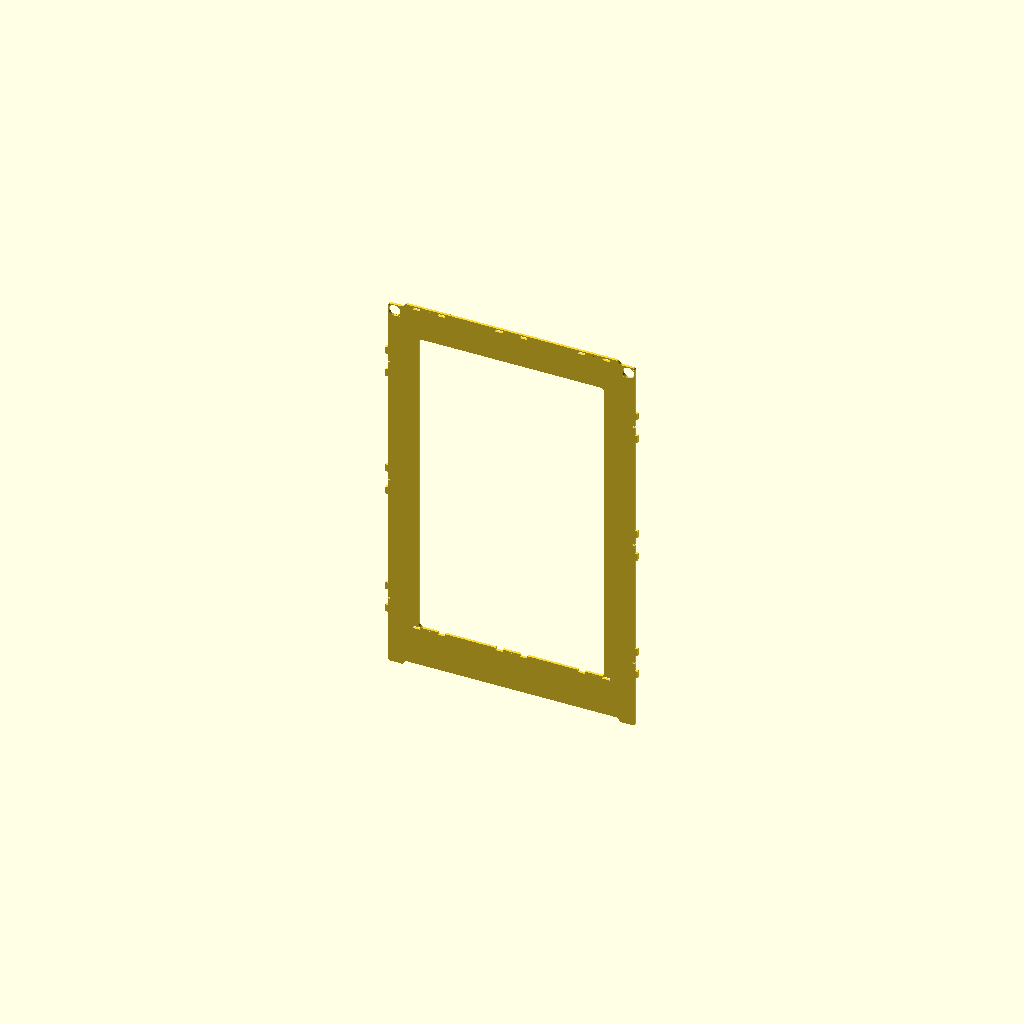
Cell 1: rendered with the file's own defaults.
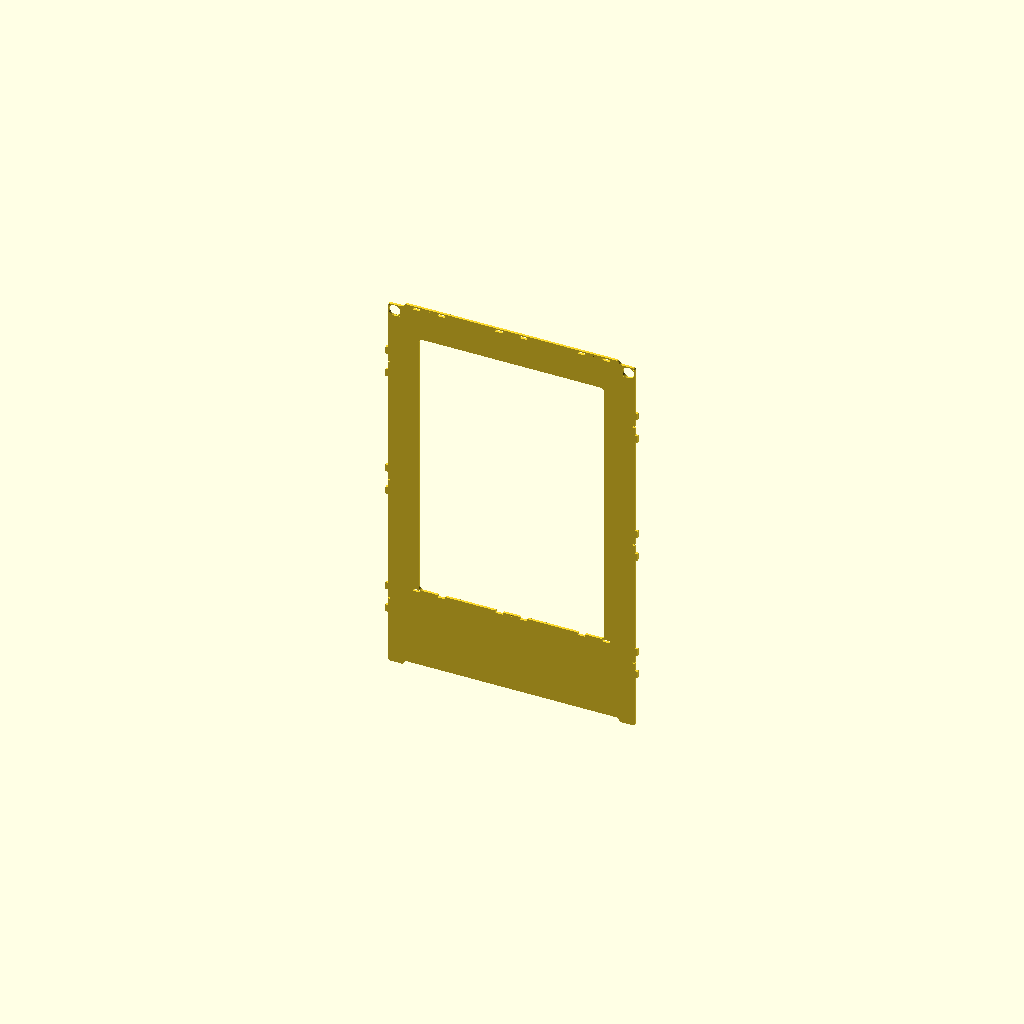
Cell 2 — Y set to 1200, the other parameters unchanged.
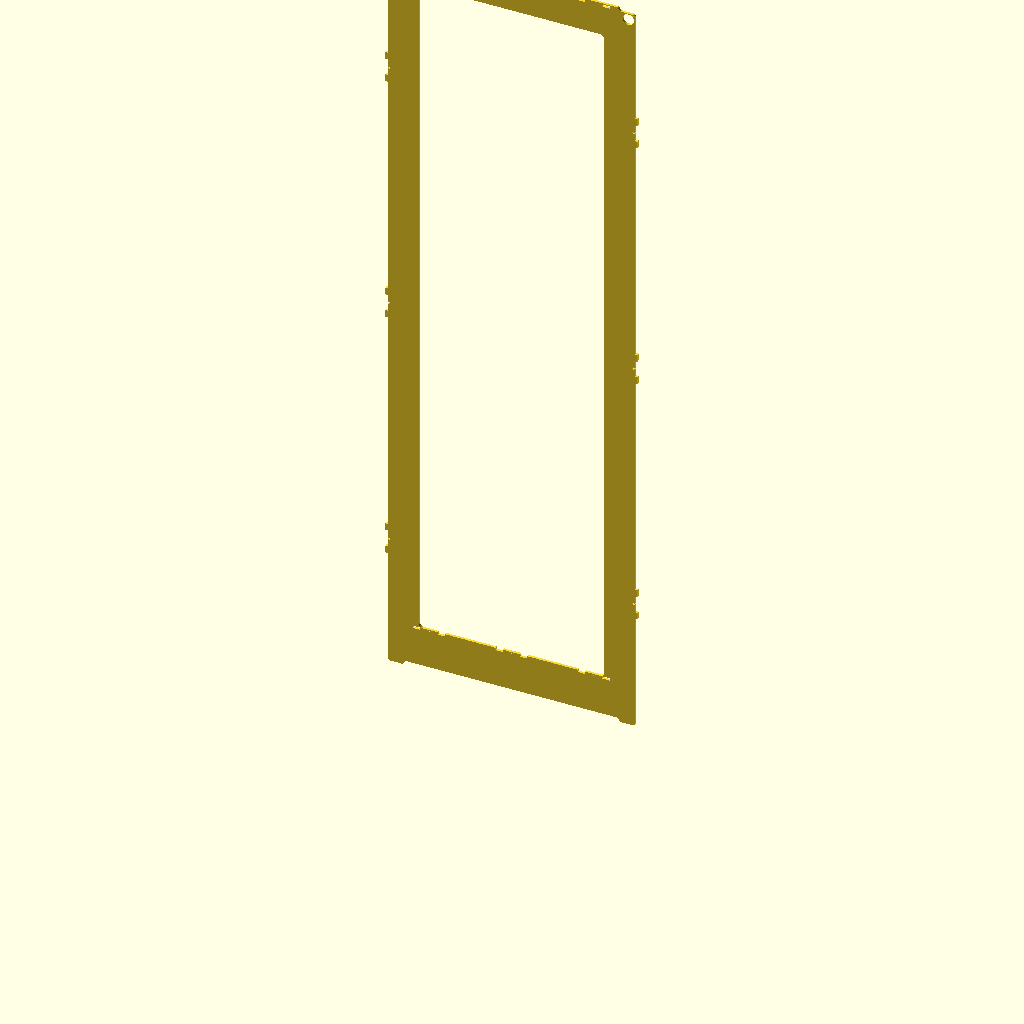
Cell 3: Z = 1900 (everything else at default).
All cells are drawn from one camera (rotation 55°, 0°, 25°, orthographic, colour scheme Cornfield), so only the parameter changes between them.
Source of the model, printer1.scad:
//printer1.scad 3D printer with parallel X and Y axes. The Built platform is cantilevered and moved along the Z-axis in the back.
/* copyright 2013 Jelle Boomstra, jelle@protospace.nl*/
/* All the creative works in this distribution are licensed to you under the terms of the GNU AFFERO GENERAL PUBLIC LICENSE. */
/* Details can be found in the file 'LICENSE'.*/

use <nema17.scad> ;
use <tSlotsAndTabs.scad>;

/* 
dimensions of LMK type linear bearings, from: 
http://www.cyrus-linear.com/product-detail.php?id=18&lang=en

PCD is the dimension we need in this case.

model No.	main size	main dimensios	
			dr	D	L	Df	K	t	P.C.D	d1	d2	h	

LMK-06-LUU 	6 	12 	35 	28 	22 	5 	20 	3.5	6 	3.1 	
LMK-08-LUU 	8 	15 	45 	32 	25 	5 	24 	3.5	6 	3.1 	
LMK-10-LUU 	10 	19 	55 	40 	30 	6 	29 	4.5	7.5	4.1 	
LMK-12-LUU 	12 	21 	57 	42 	32 	6 	32 	4.5	7.5	4.1 	
LMK-13-LUU 	13 	23 	61 	43 	34 	6 	33 	4.5	7.5	4.1 	
LMK-16-LUU 	16 	28 	70 	48 	37 	6 	38 	4.5	7.5	4.1 	
LMK-20-LUU 	20 	32 	80 	54 	42 	8 	43 	5.5	9	5.1 	
	
 */
 /*the dimensions of the sintered bronze bushing used on UM are ID 8mm, OD 11mm and lenght 30mm */
 

X=600;
Y=600;
Z=950;
Rx=6;
Ry=6;
Rz=8;
tol=0.150;
thickness=6;
thickness2=4;
bevel=10;
rimFront=X/8;
rimBack=max(X/6, 42);
//rimTop=Y/8;
rimTop=rimFront;
rimBottom=max(Y/6,39 + 2*thickness); 
Rbearing=14;
RboltHead=3;
Rbolt=1.5;
nutWidth=5.5; //-tol? Width of M3 nut between flats
nutThickness=2.4; //-tol?
tSlotWidth=3;
tSlotLength=10;

//AxisOffset=Rbearing + RboltHead + 2;
AxisOffset= max ((11/2 + 1 + 2), Rbearing + 2); //bushing outer diameter + wall thickness of its holder + margin
ZaxisOffset=32/2 + 1; //how far should the Z-axis be from the side. Also used to calculate clearance for the back X axis.
ZaxisSpread=150; //how far apart are the two Z-axis rails?
AxisOffsetBack=AxisOffset + Rz + ZaxisOffset + 1;
AxisPlaneDistance=18;

shortBelt=80;

//fancy UM-like feet
footHeight=10;
footWidth=48;
footRadius=5;


//derived from above:
windowFrontX = X - rimFront -rimFront - bevel- bevel;
windowFrontY = Z - rimTop -rimBottom - bevel - bevel;
windowSideX = Y - rimBack - rimFront - bevel -bevel;
windowSideY = Z - rimTop -rimBottom - bevel - bevel;
windowTopX = X - 2* AxisOffset - 2*Rx - 2*bevel ;
windowTopY = Y - AxisOffset -AxisOffsetBack - 2*Ry - 2*bevel;

ZaxisLenght=Z-rimBottom-3*thickness;

module bearingAssembly(bx, by, bz, rot=[0,0,0], holesOnly=0)
{
	

	if (holesOnly == 1)
	{
		translate([bx,by, bz]) rotate(rot)
		{
			cylinder(r=Rbearing, h= thickness + 2* tol,$fn=36);
			for (i=[-1,1])
					translate([i* (Rbearing + Rbolt + 1),0,0])
						cylinder(r=Rbolt, h= thickness + 2*tol, $fn=18);
				
		}	
	}
	else
	{
		translate([bx,by, bz]) rotate(rot)
		{
			translate([0,0,thickness-tol])
				hull()
				{
					cylinder(r=Rbearing + 1, h= thickness2,$fn=36);
					for (i=[-1,1])
							translate([i* (Rbearing + Rbolt + 1 ),0,0])
								cylinder(r=RboltHead, h= thickness2, $fn=36);
				}
			translate([0,0,-thickness+tol])
				difference()
				{
					hull()
					{
						cylinder(r=Rbearing + 1, h= thickness2,$fn=36);
						for (i=[-1,1])
								translate([i* (Rbearing + Rbolt + 1),0,0])
									cylinder(r=RboltHead, h= thickness2, $fn=36);
					}
					cylinder(r=Rx, h=thickness + 2*tol, $fn=36);
				}	
		}
	}

}
module ZAxisCover(bx, by, bz, rot=[0,0,0], holesOnly=0)
{
	ZCoverBoltSpacing=30;
	if (holesOnly == 1)
	{
		translate([bx,by, bz]) rotate(rot)
		{
			cylinder(r=Rz, h= thickness + 2* tol,$fn=36);
			for (i=[-1,1])
					translate([i* ZCoverBoltSpacing/2,0,0])
						cylinder(r=Rbolt, h= thickness + 2*tol, $fn=18);
				
		}	
	}
	else
	{
		translate([bx,by, bz]) rotate(rot)
		{
			translate([0,0,thickness-tol])
				hull()
				{
					cylinder(r=Rz + 1, h= thickness2,$fn=36);
					for (i=[-1,1])
							translate([i* ZCoverBoltSpacing/2,0,0])
								cylinder(r=Rz +1, h= thickness2, $fn=36);
				}
			translate([0,0,-thickness+tol])
				difference()
				{
					hull()
					{
						cylinder(r=Rz + 1, h= thickness2,$fn=36);
						for (i=[-1,1])
								translate([i* ZCoverBoltSpacing/2,0,0])
									cylinder(r=Rz + 1, h= thickness2, $fn=36);
					}
					cylinder(r=Rx, h=thickness + 2*tol, $fn=36);
				}	
		}
	}
}	

module tSlotsnTabs(tab, tslot, add=true)
{
	echo ("tab , tSlot:" , tab, tslot);
	tSlotsAndTabs([0,0,0], X, [0,0,0], 3, tab, tslot, add);
	tSlotsAndTabs([X,0,0], Y,[0,0,90], 3, tab, tslot, add);
	tSlotsAndTabs([X,Y,0], X, [0,0,180], 3, tab, tslot, add);
	tSlotsAndTabs([0,Y,0], Y, [0,0,-90], 3, tab, tslot, add);
}
module fancyFeet(startC=[0,0,0], length=X, rotation=[0,0,0], add=true)
{
	/// startC: top-left-front corner of feet. The cutout (add==false) wil go footHeight higher.
	translate(startC)
		rotate(rotation)
			{
				if (add==true) 
					oneFoot();	
				else 
					negativeFoot();
				translate([length, thickness,0])
					rotate([0,0,180])
						if (add == true) 
							oneFoot();
						else
							negativeFoot();
			}
		
}
module oneFoot()
{
	render() union()
	{
		hull()
		{
			translate([0,0,-tol]) cube([footWidth -footRadius,thickness,tol]);
			translate([footRadius,0,-footRadius]) rotate([-90,0,0])
				cylinder(r=footRadius, h=thickness, $fn=36);
			translate([footWidth-3*footRadius,0,-footRadius]) rotate([-90,0,0])
				cylinder(r=footRadius, h=thickness, $fn=36);	
		}
		difference()
		{
			translate([0,0,-footRadius/1.5]) cube([footWidth,thickness,footRadius/1.5]);
			translate([footWidth,-tol,-footRadius*2]) rotate([-90,0,0])
				cylinder(r=footRadius*2, h=thickness + 2*tol, $fn=72);

		}
	}
}
module negativeFoot()
{
	render() translate([0,0,footHeight]) union()
	{
		translate([-tol,-tol,0]) oneFoot();
		translate([-tol,tol,0]) oneFoot();
		
		difference()
		{
			translate([-tol,-tol,-1.5*footHeight]) cube([footRadius,thickness + 2*tol ,1.5*footHeight]);
			translate([footRadius,-1.5*tol,-1.5*footHeight]) rotate([-90,0,0])
				cylinder(r=footRadius, h=thickness + 3*tol, $fn=72);

		}
	}
}
module Xmot(mountingHoles=false)
{
	translate([X-21, Y -17  ,Z-AxisOffset-shortBelt])
		rotate([-90,0,0])
			{
				if (!mountingHoles)
				{
					nema17(); //note that the motor is positioned around its axis and front face.
					// translate([0,0,17])
						// import("mySpecialSpiderCoupling-Bottom.stl");
				} 
				else 
				{
					nema17MountingSlots(40);
				}	

			}	
}
module Ymot(mountingHoles=false)
{
	translate([17, Y -21  ,Z-AxisOffset-shortBelt-AxisPlaneDistance])
		rotate([-90,0,90])
			{
				if (!mountingHoles)
				{
					nema17(); //note that the motor is positioned around its axis and front face.
					// translate([0,0,17])
						// import("mySpecialSpiderCoupling-Bottom.stl");
				} 
				else 
				{
					nema17MountingSlots(40);
				}	

			}	
}

module Xaxes()
{
	translate([0,Y-AxisOffsetBack,Z-(AxisOffset+AxisPlaneDistance)])
		rotate([0, 90, 0])
			cylinder(r=Rx, h=X, $fn=36);
	translate([0,AxisOffset,Z-(AxisOffset+AxisPlaneDistance)])
		rotate([0, 90, 0])
			cylinder(r=Rx, h=X, $fn=36);		
}
module Yaxes()
{
	translate([X-AxisOffset,0,Z-AxisOffset])
		rotate([-90, 0, 0])
			cylinder(r=Ry, h=Y, $fn=36);
	translate([AxisOffset,0,Z-AxisOffset])
		rotate([-90, 0, 0])
			cylinder(r=Ry, h=Y, $fn=36);		
}
module Zaxes()
{
	translate([X/2 - ZaxisSpread/2 ,Y - ZaxisOffset ,0])
		rotate([0, 0, 0])
			cylinder(r=Rz, h=Z, $fn=36);
	translate([X/2 + ZaxisSpread/2 ,Y - ZaxisOffset, 0])
		rotate([0, 0, 0])
			cylinder(r=Rz, h=Z, $fn=36);	
}

module frontPanel(add=true)
{
	render()
	{
		difference()
		{
			translate([0,-thickness,0]) union()
			{
				cube([X, thickness, Z + thickness *1.5]);
				// bearingAssembly(AxisOffset, thickness + tol, Z-AxisOffset, [90,45,0], 0);
				// bearingAssembly(X-AxisOffset, thickness + tol , Z-AxisOffset , [90,-45,0], 0);
				tSlotsAndTabs([0,0,0], Z , [0,-90,-90], 3, true, !add, add);
				tSlotsAndTabs([X,thickness,0], Z, [-90,-90,180], 3, true, !add, add);
				fancyFeet([0,0,tol], X , [0,0,0], true);
			}	
			//cut out window
			translate([rimFront+bevel, -thickness/2,rimBottom+bevel])
			{	
				minkowski()
				{
					
					rotate([90,0,0]) cylinder(r=bevel, h= thickness, $fn=36);
					cube([windowFrontX, 2* thickness, windowFrontY], center=false);
				}
			}
			//bearing holes
			bearingAssembly(AxisOffset, tol, Z-AxisOffset, [90,45,0], 1);
			bearingAssembly(X-AxisOffset, tol, Z-AxisOffset , [90,-45,0], 1);
			
			tSlotsAndTabs([0,-thickness,0], Z , [0,-90,-90], 3, false,add, add);
			tSlotsAndTabs([X+tol,0,0], Z, [-90,-90,180], 3, false, add, add);
			topPanel(false);
			bottomPanel(false);
			//translate([0,0,Z]) tabsTopPanel();
			fancyFeet([0,-thickness,Z], X , [0,0,0], false);
			
		}	
	}	
}
module backPanel(add=true)
{
	{
		render() difference()
		{
				translate([X,Y + thickness,0])
					rotate([0,0,180]) 
						union()
							{
								cube([X, thickness, Z + thickness *1.5]);
								//%bearingAssembly(AxisOffset, thickness + tol, Z-AxisOffset, [90,45,0], 0);
								//%bearingAssembly(X-AxisOffset, thickness + tol, Z-AxisOffset , [90,-45,0], 0);
								// tabs([0,thickness ,0], Z , [0,-90,90], 3); //left
								// tabs([X,0,0], Z, [-90,-90,0], 3); //right
								tSlotsAndTabs([0,0,0], Z , [0,-90,-90], 3, true, !add, add);
								tSlotsAndTabs([X,thickness,0], Z, [-90,-90,180], 3, true, !add, add);
								fancyFeet([0,0,tol], X , [0,0,0], add=true);
							}	
			
			//bearing holes
			bearingAssembly(AxisOffset, Y+thickness + tol, Z-AxisOffset, [90,45,0], 1);
			bearingAssembly(X-AxisOffset, Y+thickness + tol, Z-AxisOffset , [90,-45,0], 1);
			topPanel(false);
			bottomPanel(false);
			tSlotsAndTabs([0,0,0], Z , [0,-90,-90], 3, false, add, add);
			tSlotsAndTabs([X,thickness,0], Z, [-90,-90,180], 3, false, add, add);
			Xmot(mountingHoles=true);
			fancyFeet([0,Y,Z], X , [0,0,0], add=false);
		}	
	}	
}

module leftPanel()
{
	render()
	rotate([0,0,0 ])
	{
		difference()
		{
			translate([-thickness,0,0]) union()
			{
				translate([0,-1.5*thickness,0])cube([thickness,Y + 3* thickness,Z + 1.5*thickness]);
				// %bearingAssembly(-tol, Y-AxisOffsetBack, Z-(AxisOffset+AxisPlaneDistance),[90,45,90], 0);
				// %bearingAssembly(-tol, AxisOffset, Z-(AxisOffset+AxisPlaneDistance),[90,-45,90] , 0);
				fancyFeet([thickness,-1.5*thickness,tol], Y+3*thickness, [0,0,90], add=true);
			}	
			//cut out window
			//translate([rimBack+bevel,rimBottom+bevel, -tol])
			translate([-1.5*thickness,rimFront + bevel ,rimBottom+bevel])
			{	
				minkowski()
				{
					
					rotate([0,90,0]) cylinder(r=bevel, h= thickness, $fn=36);
					cube([2* thickness, windowSideX, windowFrontY, ], center=false);
				}
			}
			//bearing holes
			bearingAssembly(-thickness-tol, Y-AxisOffsetBack, Z-(AxisOffset+AxisPlaneDistance),[90,45,90], 1);
			bearingAssembly(-thickness-tol, AxisOffset, Z-(AxisOffset+AxisPlaneDistance),[90,-45,90] , 1);
			topPanel(false);
			bottomPanel(false);
			frontPanel(false);
			backPanel(false);
			Ymot(mountingHoles=true);
			fancyFeet([0,-1.5*thickness,Z], Y+3*thickness, [0,0,90], add=false);
			
		}	
	}	
}
module rightPanel()
{
	// translate([X,0,0])
	// rotate([0,0,0])
	render()
	{
		difference()
		{
			translate([X,0,0]) union()
			{
				translate([0,-1.5 * thickness,0]) cube([thickness,Y + 3* thickness,Z + 1.5*thickness]);
				// bearingAssembly(-tol, AxisOffset, Z-(AxisOffset+AxisPlaneDistance) ,[90,-45,90] , 0);
				// bearingAssembly(-tol, Y-AxisOffsetBack, Z-(AxisOffset+AxisPlaneDistance), [90,45,90], 0);
				fancyFeet([thickness,-1.5*thickness,tol], Y+3*thickness, [0,0,90], add=true);
			}	
			//cut out window
			translate([X-0.5*thickness , rimFront+bevel,rimBottom+bevel ])
			{	
				minkowski()
				{
					
					rotate([0,90,0]) cylinder(r=bevel, h= thickness, $fn=36);
					cube([2* thickness, windowSideX, windowFrontY], center=false);
				}
			}
			//bearing holes
			bearingAssembly(X-tol, AxisOffset, Z-(AxisOffset+AxisPlaneDistance) ,[90,-45,90] , 1);
			bearingAssembly(X-tol, Y-AxisOffsetBack, Z-(AxisOffset+AxisPlaneDistance), [90,45,90], 1);
			topPanel(false);
			bottomPanel(false);
			frontPanel(false);
			backPanel(false);
			fancyFeet([X + thickness,-1.5*thickness,Z], Y+3*thickness, [0,0,90], add=false);
			
		}	
	}	
}
module topPanel(add=true)
{
	render() 
		translate([0,0,Z])
			rotate([0,0,0])
	{
		difference()
		{
			union()
			{
				translate([tol,tol,0]) cube([X-2*tol,Y-2*tol, thickness]);
				// ZAxisCover(X/2 - ZaxisSpread/2,Y - ZaxisOffset , -tol, [0,0,0], 0);
				// ZAxisCover(X/2 + ZaxisSpread/2,Y - ZaxisOffset, -tol,[0,0,0], 0);
				// tabs([X,tol,0], X, [0,0,180], 3);
				// tabs([tol,0,0], Y,[0,0,90], 3);
				// tabs([0,Y-tol,0], X, [0,0,0], 3);
				// tabs([X-tol,Y-tol,0], Y, [0,0,-90], 3);
				// tabsTopPanel(add);
				tSlotsnTabs(true, !add, add);
			}	
			//cut out window
			translate([AxisOffset+Rx+bevel,AxisOffset+Ry+bevel, -thickness/2])
			{	
				minkowski()
				{
					
					cylinder(r=bevel, h= thickness, $fn=36);
					cube([windowTopX, windowTopY, thickness + 2* tol], center=false);
				}
			}
			//Z-axis holes
			ZAxisCover(X/2 - ZaxisSpread/2,Y - ZaxisOffset , -tol, [0,0,0], 1);
			ZAxisCover(X/2 + ZaxisSpread/2,Y - ZaxisOffset, -tol,[0,0,0], 1);
			// #tSlotsAndTabs([0,0,0], X, [0,0,0], 3, add);
			// #tSlotsAndTabs([X,0,0], Y,[0,0,90], 3, add);
			// #tSlotsAndTabs([X,Y,0], X, [0,0,180], 3, add);
			// #tSlotsAndTabs([0,Y,0], Y, [0,0,-90], 3, add);
			tSlotsnTabs(false, add, add);
			
		}	
	}	
}
module bottomPanel(add=true)
{
	render() translate([0,0,rimBottom- thickness]) 
	{
		difference()
		{
			union()
			{
				cube([X,Y, thickness]);
				// ZAxisCover(X/2 - ZaxisSpread/2,Y - ZaxisOffset , -tol, [0,0,0], 0);
				// ZAxisCover(X/2 + ZaxisSpread/2,Y - ZaxisOffset, -tol,[0,0,0], 0);
				// tabs([X,tol,0], X, [0,0,180], 3);
				// tabs([tol,0,0], Y,[0,0,90], 4);
				// tabs([0,Y-tol,0], X, [0,0,0], 4);
				// tabs([X-tol,Y-tol,0], Y, [0,0,-90], 4);				
				tSlotsnTabs(true, !add, add);

			}
			//Z-axis holes
			ZAxisCover(X/2 - ZaxisSpread/2,Y - ZaxisOffset , -tol, [0,0,0], 1);
			ZAxisCover(X/2 + ZaxisSpread/2,Y - ZaxisOffset, -tol,[0,0,0], 1);
			tSlotsnTabs(false, add, add);
			// tSlotsAndTabs([0,0,0], X, [0,0,0], 3, add);
			// tSlotsAndTabs([X,0,0], Y,[0,0,90], 4, add);
			// tSlotsAndTabs([X,Y,0], X, [0,0,180], 4, add);
			// tSlotsAndTabs([0,Y,0], Y, [0,0,-90], 4, add);
			
		}	
	}	
}

module axes()
{
	Xaxes();
	Yaxes();
	Zaxes();
}

//projections
module proj()
{
	// projection(cut=true) 
	{
		translate([0,0,-2])
		{
			translate([0,0,-tol]) rotate([-90,0,0]) frontPanel(); 
			// translate([0,Z + 2* thickness,-tol])  rotate([90, 0,-180]) translate([-X, -Y,0]) backPanel();
			// translate([Y + X + 4* thickness,0,-tol]) rotate([-90,0,0]) rotate([0,0,90]) leftPanel(0);
			// translate([X + 4* thickness, Z + 2* thickness]) rotate([-90,0,0]) rotate([0,0,-90]) translate([-X,0,0]) rightPanel(0);
			// translate([X + Y + 4* thickness + 4* thickness, 1.5* thickness, -tol -Z]) rotate([0,0,0]) topPanel(add=true);
			translate([X + Y + 4* thickness + 4* thickness, Y + 6* thickness ,-tol - rimBottom + thickness]) rotate([0,0,0]) bottomPanel(add=true);
		}	
	}
}

frontPanel(true);
// backPanel();
// leftPanel();
// rightPanel();
// topPanel(true);
// bottomPanel(true);
// axes();
// Xaxes();
// Yaxes();
// Zaxes();
// proj();
// Xmot();
// Ymot();
// fancyFeet(add=false);
Customizer parameters (derived from the source; name, type, default, range or options):
X: number, default 600
Y: number, default 600
Z: number, default 950
Rx: number, default 6
Ry: number, default 6
Rz: number, default 8
tol: number, default 0.15
thickness: number, default 6
thickness2: number, default 4
bevel: number, default 10
Rbearing: number, default 14
RboltHead: number, default 3
Rbolt: number, default 1.5
nutWidth: number, default 5.5
nutThickness: number, default 2.4
tSlotWidth: number, default 3
tSlotLength: number, default 10
ZaxisSpread: number, default 150
AxisPlaneDistance: number, default 18
shortBelt: number, default 80
footHeight: number, default 10
footWidth: number, default 48
footRadius: number, default 5
